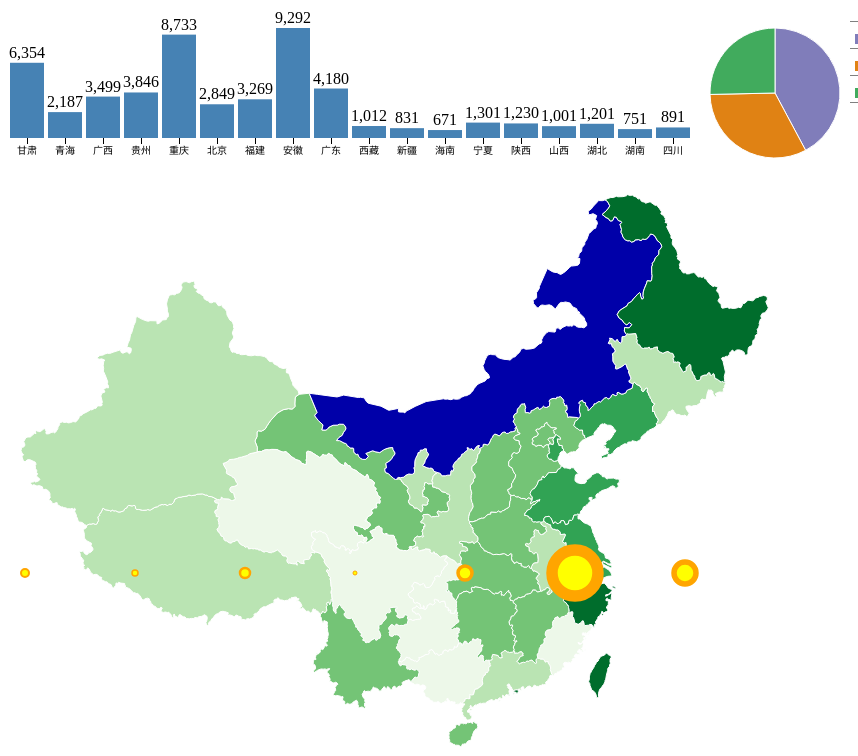
D3 v3 page, settled after 480 driven frames (8 s of simulated time); the page loaded 2 data file(s).



    function show_pie_bar(fData){

        function printf(msg){
            console.log(msg + "\n");
        }

        function draw_geo(hG, pC, leg, tF, fData){

            pGeo = {};

            var w = 780;
            var h = 580;

            var svg = d3.select("body")
                        .append("svg")
                        .attr("transform", "translate(0,0)")

            svg.attr("width", w)
               .attr("height", h);

            //var color = d3.scale.category10()
            var color = d3.scale.quantize()
                          .range(["rgb(237, 248, 233)", "rgb(186, 228, 179)",
                           "rgb(116, 196, 118)", "rgb(49, 163, 84)", "rgb(0, 109, 44)"]);

            //-----------------------------------------------------------------

            /* 
             */
            var projection = d3.geo.mercator()
                               .center([107, 31])
                               .scale(850)
                               .translate([w*0.55, h*0.70])
                               .scale([700]) // default value is 1000

            var path = d3.geo.path()
                         .projection(projection)

            d3.json("../libs/states-out.json", function(subjson){

                color.domain([
                    d3.min(subjson.states, function(d){ return d.out;}),
                    d3.max(subjson.states, function(d){ return d.out;}),
                ]);

                for(var i=0; i<subjson.states.length; i++){
                    printf("state : " + subjson.states[i].state + " - out : " + subjson.states[i].out);
                }

                d3.json("../libs/china.geojson", function(json){

                    var state_t;

                    for(var i=0; i< json.features.length; i++){
                        state_t = json.features[i].properties.name;
                        for(var j=0; j<subjson.states.length; j++){
                            if(state_t == subjson.states[j].state){
                                json.features[i].properties.out = subjson.states[j].out;
                                break;
                            }
                        }
                    }

                    printf("d3.json...");

                    var paths = svg.selectAll("path")
                        .data(json.features)
                        .enter()
                        .append("path")
                        .attr("d", path)
                        .attr("fill", fill)
                        .on("mouseover", mouseover)
                        .on("mouseout", mouseout)

                    function draw_circle(svg){
                        var dataset = [4, 3, 5, 2, 7, 23, 11, 9];

                        //var circles = svg.selectAll("circle")
                        var circles = svg.selectAll("circle")
                            .data(dataset)
                            .enter()
                            .append("circle");

                        circles.attr("cx", function(d, i){
                                    return (i * 110) + 25;
                                    })
                            .attr("cy", 405)
                            .attr("r", function(d){
                                    return d;
                                    })
                            .attr("fill", "yellow")
                            .attr("stroke", "orange")
                            .attr("stroke-width", function(d){
                                    return d/2;
                                    })
                            .on("mouseover", bmouseover)
                            .on("mouseout", bmouseout)

                           function bmouseover(d, i){
                                d3.select(this).transition().duration(100)
                                    .attr("fill", "red")
                                printf("bmouseover");
                           }

                           function bmouseout(d, i){
                                d3.select(this).transition().duration(100)
                                    .attr("fill", "green")
                                printf("bmouseout");
                           }
                    }

                    function draw_bar(svg){

                        var dataset = [];

                        for(var i=0; i<35; i++){
                            dataset.push(Math.random() * 10);
                        }

                        /* SVG只支持左上角坐标系 */
                        svg.selectAll("rect")
                            .data(dataset)
                            .enter()
                            .append("rect")
                            .attr("x", function(d, i){
                                    return i * w / dataset.length;
                                    })
                            //.attr("y", 0) // 这样输出的图像是倒着的
                            .attr("y", function(d){
                                    return h - d * 20;
                                    })
                            .attr("width", w/dataset.length-4)
                            .attr("height", function(d){
                                    return d * 20;
                                    })
                            .attr("fill", "red")
                            .on("mouseover", bmouseover)
                            .on("mouseout", bmouseout)

                           function bmouseover(d, i){
                                d3.select(this).transition().duration(100)
                                    .attr("fill", "green")
                                printf("bmouseover");
                           }

                           function bmouseout(d, i){
                                d3.select(this).transition().duration(100)
                                    .attr("fill", "green")
                                printf("bmouseout");
                           }
                    }

                    draw_circle(svg);

                    //draw_bar(svg);
                });
            });

            /* 可以把每一个d对象添加到一个集合中 */
            var d_set = [];

           function fill(d){
                var out = d.properties.out;
                d_set.push(d);
                if(out){
                    return color(out);
                }else{
                    return "rgb(" + 0 + ", " + 0 + "," + 169 + ")";
                }
           }

           function mouseover(d, i){
                d3.select(this).transition().duration(100)
                    .attr("fill", "green")

                var st = fData.filter(function(s){ return s.State == d.properties.name;})[0],
                    nD = d3.keys(st.devices).map(function(s){ return {type:s,devices:st.devices[s]};});

                pC.update(nD, "draw - geo ...");
                leg.update(nD);

                printf("d.properties.out : " + d.properties.out);

                for(var i = 0; i<10; i++){
                    printf("d = " + d_set[i]);
                }
           }

           function mouseout(d, i){
                d3.select(this).transition().duration(100)
                    .attr("fill", color(d.properties.out))

                pC.update(tF, "draw - geo out");
                leg.update(tF);

                printf("mouseout");
           }

            pGeo.update_in = mouseover;
            pGeo.update_out = mouseout;

            return pGeo;
        }

        //-----------------------------------------------------------------

        var barColor = 'steelblue';
        function segColor(c){ return {coo:"#807dba", rou:"#e08214",end:"#41ab5d"}[c]; }

        // compute total for each state.
        fData.forEach(function(d){d.total=d.devices.coo+d.devices.rou+d.devices.end;});

        function histoGram(fD){

            var hG={},    hGDim = {t: 60, r: 0, b: 30, l: 0};

            hGDim.w = 700 - hGDim.l - hGDim.r,
            hGDim.h = 200 - hGDim.t - hGDim.b;

            //create svg for histogram.
            var hGsvg = d3.select("body")
                          .append("svg")
                          .attr("width", hGDim.w + hGDim.l + hGDim.r)
                          .attr("height", hGDim.h + hGDim.t + hGDim.b)
                          .append("g")
                          .attr("transform", "translate(" + hGDim.l + "," + hGDim.t + ")");

            // create function for x-axis mapping.
            var x = d3.scale.ordinal()
                      .rangeRoundBands([0, hGDim.w], 0.1)
                      .domain(fD.map(function(d) { return d[0]; }));

            // Add x-axis to the histogram svg.
            hGsvg.append("g")
                 .attr("class", "x axis")
                 .attr("transform", "translate(0," + hGDim.h + ")")
                 .call(d3.svg.axis().scale(x).orient("bottom"));

            // Create function for y-axis map.
            var y = d3.scale.linear()
                      .range([hGDim.h, 0])
                      .domain([0, d3.max(fD, function(d) { return d[1]; })]);

            // Create bars for histogram to contain rectangles and devices labels.
            var bars = hGsvg.selectAll(".bar")
                            .data(fD)
                            .enter()
                            .append("g")
                            .attr("class", "bar");

            //create the rectangles.
            bars.append("rect")
                .attr("x", function(d) { return x(d[0]); })
                .attr("y", function(d) { return y(d[1]); })
                .attr("width", x.rangeBand())
                .attr("height", function(d) { return hGDim.h - y(d[1]); })
                .attr('fill',barColor)
                .on("mouseover",mouseover)
                .on("mouseout",mouseout);

            //Create the devices labels above the rectangles.
            bars.append("text")
                .text(function(d){ return d3.format(",")(d[1])})
                .attr("x", function(d) { return x(d[0])+x.rangeBand()/2; })
                .attr("y", function(d) { return y(d[1])-5; })
                .attr("text-anchor", "middle");

            /* pc = undefined */
            printf("pc = " + pC);

            function mouseover(d){  // utility function to be called on mouseover.
                // filter for selected state.
                var st = fData.filter(function(s){ return s.State == d[0];})[0],
                    nD = d3.keys(st.devices).map(function(s){ return {type:s,devices:st.devices[s]};});

                // call update functions of pie-chart and legend.
                pC.update(nD, "---");
                leg.update(nD);
            }

            function mouseout(d){    // utility function to be called on mouseout.
                // reset the pie-chart and legend.
                pC.update(tF, "===");
                leg.update(tF);
            }

            // create function to update the bars. This will be used by pie-chart.
            hG.update = function(nD, color){
                // update the domain of the y-axis map to reflect change in devices.
                y.domain([0, d3.max(nD, function(d) { return d[1]; })]);

                // Attach the new data to the bars.
                var bars = hGsvg.selectAll(".bar").data(nD);

                // transition the height and color of rectangles.
                bars.select("rect")
                    .transition()
                    .duration(500)
                    .attr("y", function(d) {return y(d[1]); })
                    .attr("height", function(d) { return hGDim.h - y(d[1]); })
                    .attr("fill", color);

                // transition the devices labels location and change value.
                bars.select("text")
                    .transition()
                    .duration(500)
                    .text(function(d){ return d3.format(",")(d[1])})
                    .attr("y", function(d) {return y(d[1])-5; });
            }
            return hG;
        }

        // function to handle pieChart.
        function pieChart(pD){

            var pC ={},    pieDim ={w:150, h: 150};

            pieDim.r = Math.min(pieDim.w, pieDim.h) / 2;

            // create svg for pie chart.
            var piesvg = d3.select("body")
                           .append("svg")
                           .attr("width", pieDim.w)
                           .attr("height", pieDim.h)
                           .append("g")
                           .attr("transform", "translate("+pieDim.w/2+","+pieDim.h/2+")");

            // create function to draw the arcs of the pie slices.
            var arc = d3.svg.arc()
                        .outerRadius(pieDim.r - 10)
                        .innerRadius(0);

            // create a function to compute the pie slice angles.
            var pie = d3.layout.pie()
                        .sort(null)
                        .value(function(d) { return d.devices; });

            // Draw the pie slices.
            piesvg.selectAll("path")
                  .data(pie(pD))
                  .enter()
                  .append("path")
                  .attr("d", arc)
                  .each(function(d) { this._current = d; })
                  .style("fill", function(d) { return segColor(d.data.type); })
                  .on("mouseover",mouseover)
                  .on("mouseout",mouseout);

            // create function to update pie-chart. This will be used by histogram.
            pC.update = function(nD, s){

                printf("piesvg.selectAll('path')" + JSON.stringify(piesvg.selectAll("path").data(pie(nD))));

                piesvg.selectAll("path")
                      .data(pie(nD))
                      .transition()
                      .duration(500)
                      .attrTween("d", arcTween);
                printf("pc.update s = " + s);
            }
            // Utility function to be called on mouseover a pie slice.
            function mouseover(d){
                // call the update function of histogram with new data.
                hG.update(fData.map(function(v){
                    return [v.State,v.devices[d.data.type]];}), segColor(d.data.type));
            }
            //Utility function to be called on mouseout a pie slice.
            function mouseout(d){
                // call the update function of histogram with all data.
                hG.update(fData.map(function(v){
                    return [v.State,v.total];}), barColor);
            }
            // Animating the pie-slice requiring a custom function which specifies
            // how the intermediate paths should be drawn.
            function arcTween(a) {
                var i = d3.interpolate(this._current, a);
                this._current = i(0);
                return function(t) { return arc(i(t)); };
            }
            return pC;
        }

        // function to handle legend.
        function legend(lD){
            var leg = {};

            // create table for legend.
            var legend = d3.select("body")
                           .append("table")
                           .attr('class','legend');

            // create one row per segment.
            var tr = legend.append("tbody")
                           .selectAll("tr")
                           .data(lD)
                           .enter()
                           .append("tr");

            // create the first column for each segment.
            tr.append("td")
                .append("svg")
                .attr("width", '15')
                .attr("height", '10')
                .append("rect")
                .attr("width", '12')
                .attr("height", '12')
                .attr("fill",function(d){ return segColor(d.type); });

            // create the second column for each segment.
            tr.append("td")
                .text(function(d){ return d.type;});

            // create the third column for each segment.
            tr.append("td")
                .attr("class",'legendDecv')
                .text(function(d){ return d3.format(",")(d.devices);});

            // create the fourth column for each segment.
            tr.append("td")
                .attr("class",'legendPerc')
                .text(function(d){ return getLegend(d,lD);});

            // Utility function to be used to update the legend.
            leg.update = function(nD){
                // update the data attached to the row elements.
                var l = legend.select("tbody")
                              .selectAll("tr")
                              .data(nD);

                // update the devices.
                l.select(".legendDecv")
                    .text(function(d){ return d3.format(",")(d.devices);});

                // update the percentage column.
                l.select(".legendPerc")
                    .text(function(d){ return getLegend(d,nD);});
            }

            function getLegend(d,aD){ // Utility function to compute percentage.
                return d3.format("%")(d.devices/d3.sum(aD.map(function(v){ return v.devices; })));
            }

            return leg;
        }

        // calculate total devices by segment for all state.
        var tF = ['coo','rou','end'].map(function(d){
            return {type:d,devices: d3.sum(fData.map(function(t){ return t.devices[d];}))};
        });

        // calculate total devices by state for all segment.
        var sF = fData.map(function(d){return [d.State,d.total];});

        var hG = histoGram(sF),
            pC = pieChart(tF),
            leg= legend(tF);

        var pGeo = draw_geo( hG, pC, leg, tF, fData);
    }

    /*
     *> geoJson 文件中真正有价值的东西，还是 geometry 属性
     *> 这个属性包含这地理特征的类型(type),随后是构成地理边界的许多坐标
     *>
     *> 把地理数据保存一个单独的文件中，然后使用 d3.json() 来加载
     */

    

        var devicesData=[
         {State:'甘肃',devices:{coo:4786, rou:1319, end:249}}
        ,{State:'青海',devices:{coo:1101, rou:412, end:674}}
        ,{State:'广西',devices:{coo:932, rou:2149, end:418}}
        ,{State:'贵州',devices:{coo:832, rou:1152, end:1862}}
        ,{State:'重庆',devices:{coo:4481, rou:3304, end:948}}
        ,{State:'北京',devices:{coo:1619, rou:167, end:1063}}
        ,{State:'福建',devices:{coo:1819, rou:247, end:1203}}
        ,{State:'安徽',devices:{coo:4498, rou:3852, end:942}}
        ,{State:'广东',devices:{coo:797, rou:1849, end:1534}}
        ,{State:'西藏',devices:{coo:162, rou:379, end:471}}
        ,{State:'新疆',devices:{coo:182, rou:378, end:271}}
        ,{State:'海南',devices:{coo:122, rou:178, end:371}}
        ,{State:'宁夏',devices:{coo:152, rou:378, end:771}}
        ,{State:'陕西',devices:{coo:159, rou:370, end:701}}
        ,{State:'山西',devices:{coo:142, rou:388, end:471}}
        ,{State:'湖北',devices:{coo:252, rou:278, end:671}}
        ,{State:'湖南',devices:{coo:172, rou:308, end:271}}
        ,{State:'四川',devices:{coo:192, rou:128, end:571}}
        //,{State:'云南',devices:{coo:72, rou:398, end:971}}
        //,{State:'河北',devices:{coo:70, rou:208, end:471}}
        //,{State:'河南',devices:{coo:172, rou:608, end:871}}
        //,{State:'辽宁',devices:{coo:92, rou:308, end:571}}
        //,{State:'山东',devices:{coo:272, rou:1308, end:571}}
        //,{State:'天津',devices:{coo:102, rou:208, end:1271}}
        //,{State:'江西',devices:{coo:182, rou:208, end:971}}
        //,{State:'江苏',devices:{coo:232, rou:108, end:471}}
        //,{State:'上海',devices:{coo:232, rou:108, end:471}}
        //,{State:'浙江',devices:{coo:232, rou:108, end:471}}
        //,{State:'吉林',devices:{coo:232, rou:108, end:471}}
        //,{State:'内蒙古',devices:{coo:232, rou:108, end:471}}
        //,{State:'黑龙江',devices:{coo:232, rou:108, end:471}}
        //,{State:'香港',devices:{coo:232, rou:108, end:471}}
        //,{State:'澳门',devices:{coo:232, rou:108, end:471}}
        //,{State:'台湾',devices:{coo:232, rou:108, end:471}}
        ];

         show_pie_bar(devicesData);

        /* 
        d3.interval(function(){
                //xxx
            });
         */
    

### data: ../libs/china.geojson
{
 "type": "FeatureCollection",
 "features": [
  {
   "type": "Feature",
   "properties": {
    "id": 1,
    "name": "甘肃"
   },
   "geometry": {
    "type": "Polygon",
    "coordinates": "[... 1 items]"
   }
  },
  {
   "type": "Feature",
   "properties": {
    "id": 2,
    "name": "青海"
   },
   "geometry": {
    "type": "Polygon",
    "coordinates": "[... 1 items]"
   }
  },
  {
   "type": "Feature",
   "properties": {
    "id": 3,
    "name": "广西"
   },
   "geometry": {
    "type": "Polygon",
    "coordinates": "[... 1 items]"
   }
  },
  {
   "type": "Feature",
   "properties": {
    "id": 4,
    "name": "贵州"
   },
   "geometry": {
    "type": "Polygon",
    "coordinates": "[... 1 items]"
   }
  },
  {
   "type": "Feature",
   "properties": {
    "id": 5,
    "name": "重庆"
   },
   "geometry": {
    "type": "Polygon",
    "coordinates": "[... 1 items]"
   }
  },
  {
   "type": "Feature",
   "properties": {
    "id": 6,
    "name": "北京"
   },
   "geometry": {
    "type": "Polygon",
    "coordinates": "[... 1 items]"
   }
  },
  {
   "type": "Feature",
   "properties": {
    "id": 7,
    "name": "福建"
   },
   "geometry": {
    "type": "MultiPolygon",
    "coordinates": "[... 2 items]"
   }
  },
  {
   "type": "Feature",
   "properties": {
    "id": 8,
    "name": "安徽"
   },
   "geometry": {
    "type": "Polygon",
    "coordinates": "[... 1 items]"
   }
  },
  "... 26 more items"
 ]
}

### data: ../libs/states-out.json
{
 "name": "xxx",
 "states": [
  {
   "state": "甘肃",
   "out": 19,
   "devices": {
    "coo": 4786,
    "rou": 1319,
    "end": 249
   }
  },
  {
   "state": "青海",
   "out": 2,
   "devices": {
    "coo": 1101,
    "rou": 412,
    "end": 674
   }
  },
  {
   "state": "广西",
   "out": 3,
   "devices": {
    "coo": 932,
    "rou": 2149,
    "end": 418
   }
  },
  {
   "state": "贵州",
   "out": 4,
   "devices": {
    "coo": 832,
    "rou": 1152,
    "end": 1862
   }
  },
  {
   "state": "重庆",
   "out": 5,
   "devices": {
    "coo": 4481,
    "rou": 3304,
    "end": 948
   }
  },
  {
   "state": "北京",
   "out": 18,
   "devices": {
    "coo": 1619,
    "rou": 167,
    "end": 1063
   }
  },
  {
   "state": "福建",
   "out": 7,
   "devices": {
    "coo": 1819,
    "rou": 247,
    "end": 1203
   }
  },
  {
   "state": "安徽",
   "out": 13,
   "devices": {
    "coo": 4498,
    "rou": 3852,
    "end": 942
   }
  },
  "... 26 more items"
 ]
}